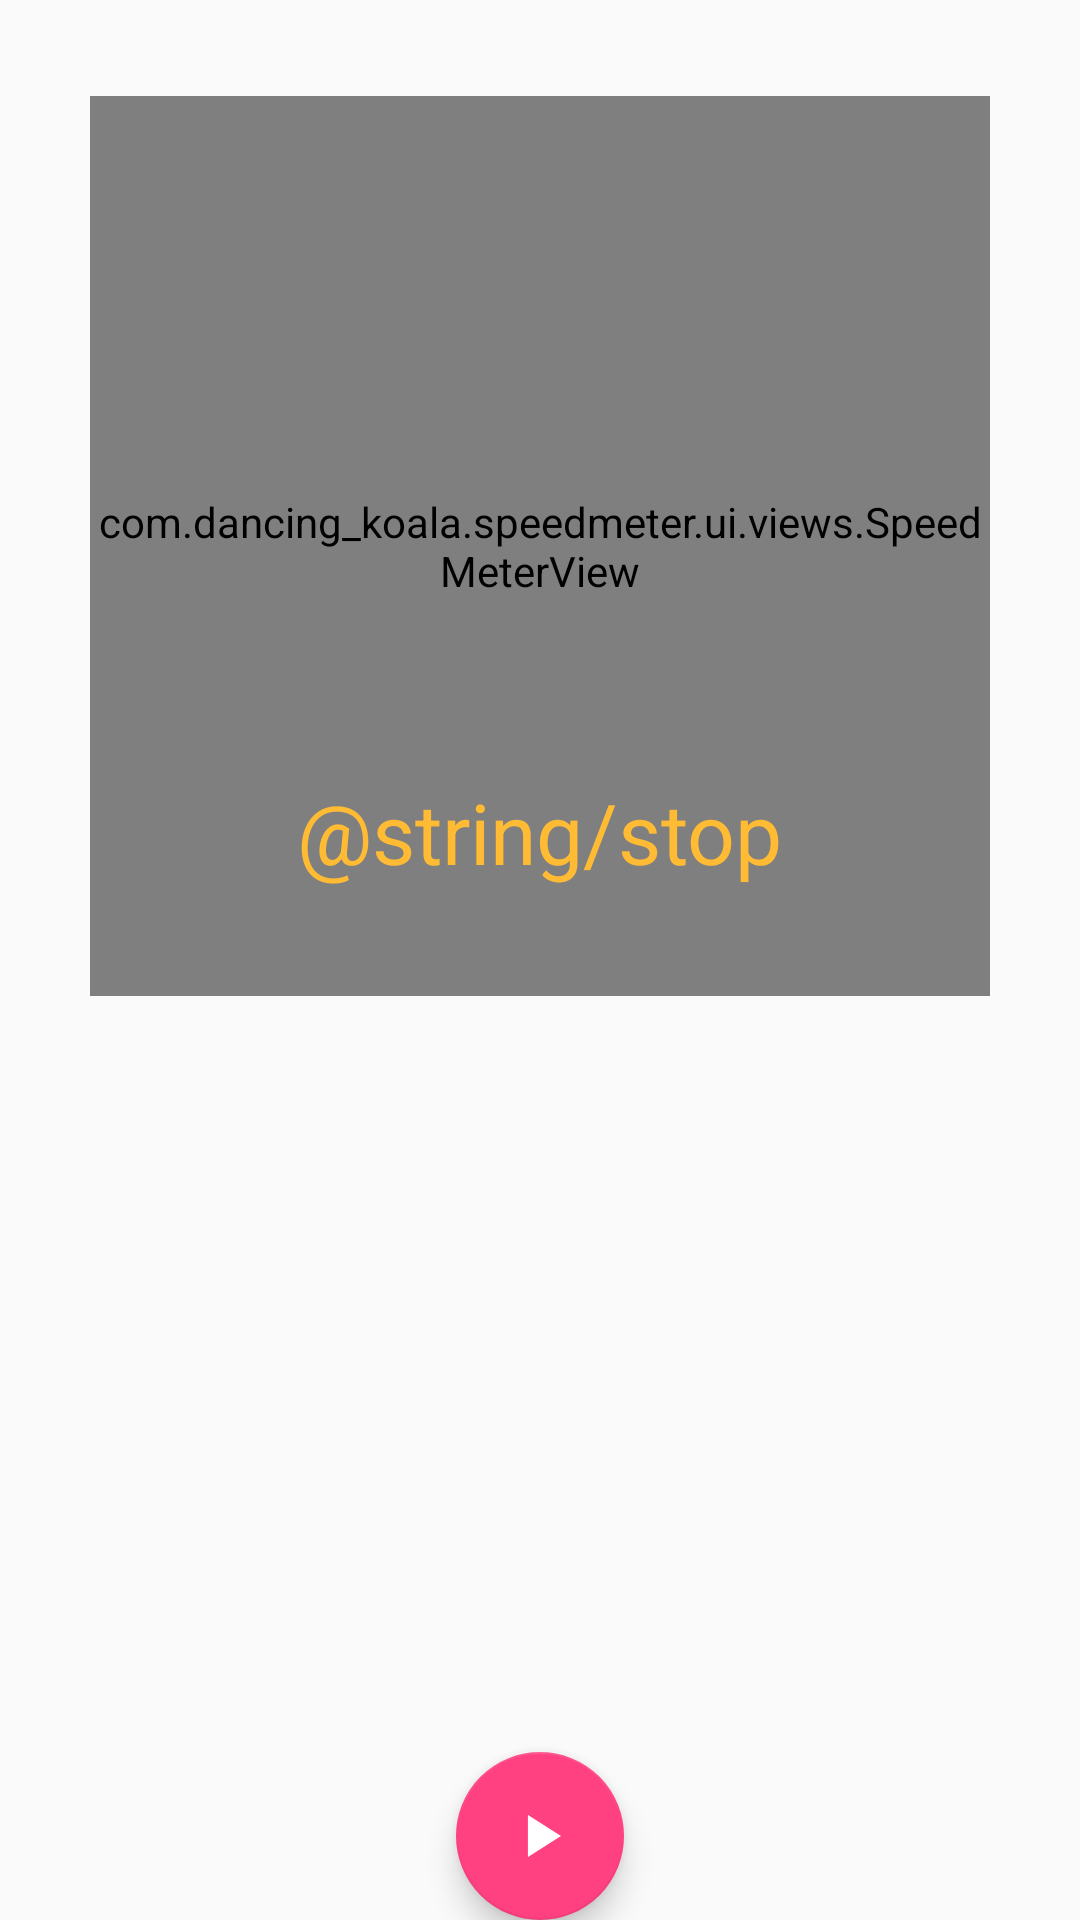

This screen was rendered from an Android layout file. Write that file and the resources it references.
<!-- AndroidManifest.xml: application theme AppTheme -->
<!-- res/layout/fragment_monitoring.xml -->
<?xml version="1.0" encoding="utf-8"?>
<RelativeLayout xmlns:android="http://schemas.android.com/apk/res/android"
    xmlns:app="http://schemas.android.com/apk/res-auto"
    android:layout_width="match_parent"
    android:layout_height="match_parent"
    android:layout_margin="@dimen/app_margin">

    <com.example.speedmeter.ui.views.SpeedMeterView
        android:id="@+id/smv_speedmeterview"
        android:layout_width="@dimen/speed_meter_size"
        android:layout_height="@dimen/speed_meter_size"
        android:layout_alignParentTop="true"
        android:layout_centerHorizontal="true"
        android:layout_marginTop="@dimen/app_margin_xbig" />

    <TextView
        android:id="@+id/txtv_speed"
        android:layout_width="wrap_content"
        android:layout_height="wrap_content"
        android:layout_alignBottom="@+id/smv_speedmeterview"
        android:layout_centerHorizontal="true"
        android:layout_marginBottom="@dimen/app_margin_xbig"
        android:padding="@dimen/app_margin_xsmall"
        android:text="@string/stop"
        android:textColor="@android:color/holo_orange_light"
        android:textSize="@dimen/app_text_size_xxbig"
        app:font="Custom1" />

    <android.support.design.widget.FloatingActionButton
        android:id="@+id/fba_toggle_tracking"
        android:layout_width="wrap_content"
        android:layout_height="wrap_content"
        android:layout_alignParentBottom="true"
        android:layout_centerHorizontal="true"
        android:src="@drawable/icon_play" />
</RelativeLayout>
<!-- resources referenced by this layout -->
<resources>
  <dimen name="app_margin">16dp</dimen>
  <dimen name="app_margin_xbig">32dp</dimen>
  <dimen name="app_margin_xsmall">4dp</dimen>
  <dimen name="app_text_size_xxbig">28sp</dimen>
  <dimen name="speed_meter_size">300dp</dimen>
  <!-- drawable icon_play: png bitmap (drawable, 857 bytes) -->
  <style name="AppTheme" parent="Theme.AppCompat.Light.DarkActionBar">
          <item name="colorPrimary">@color/colorPrimary</item>
          <item name="colorPrimaryDark">@color/colorPrimaryDark</item>
          <item name="colorAccent">@color/colorAccent</item>
      </style>
  <color name="colorPrimary">#3F51B5</color>
  <color name="colorPrimaryDark">#303F9F</color>
  <color name="colorAccent">#FF4081</color>
</resources>
